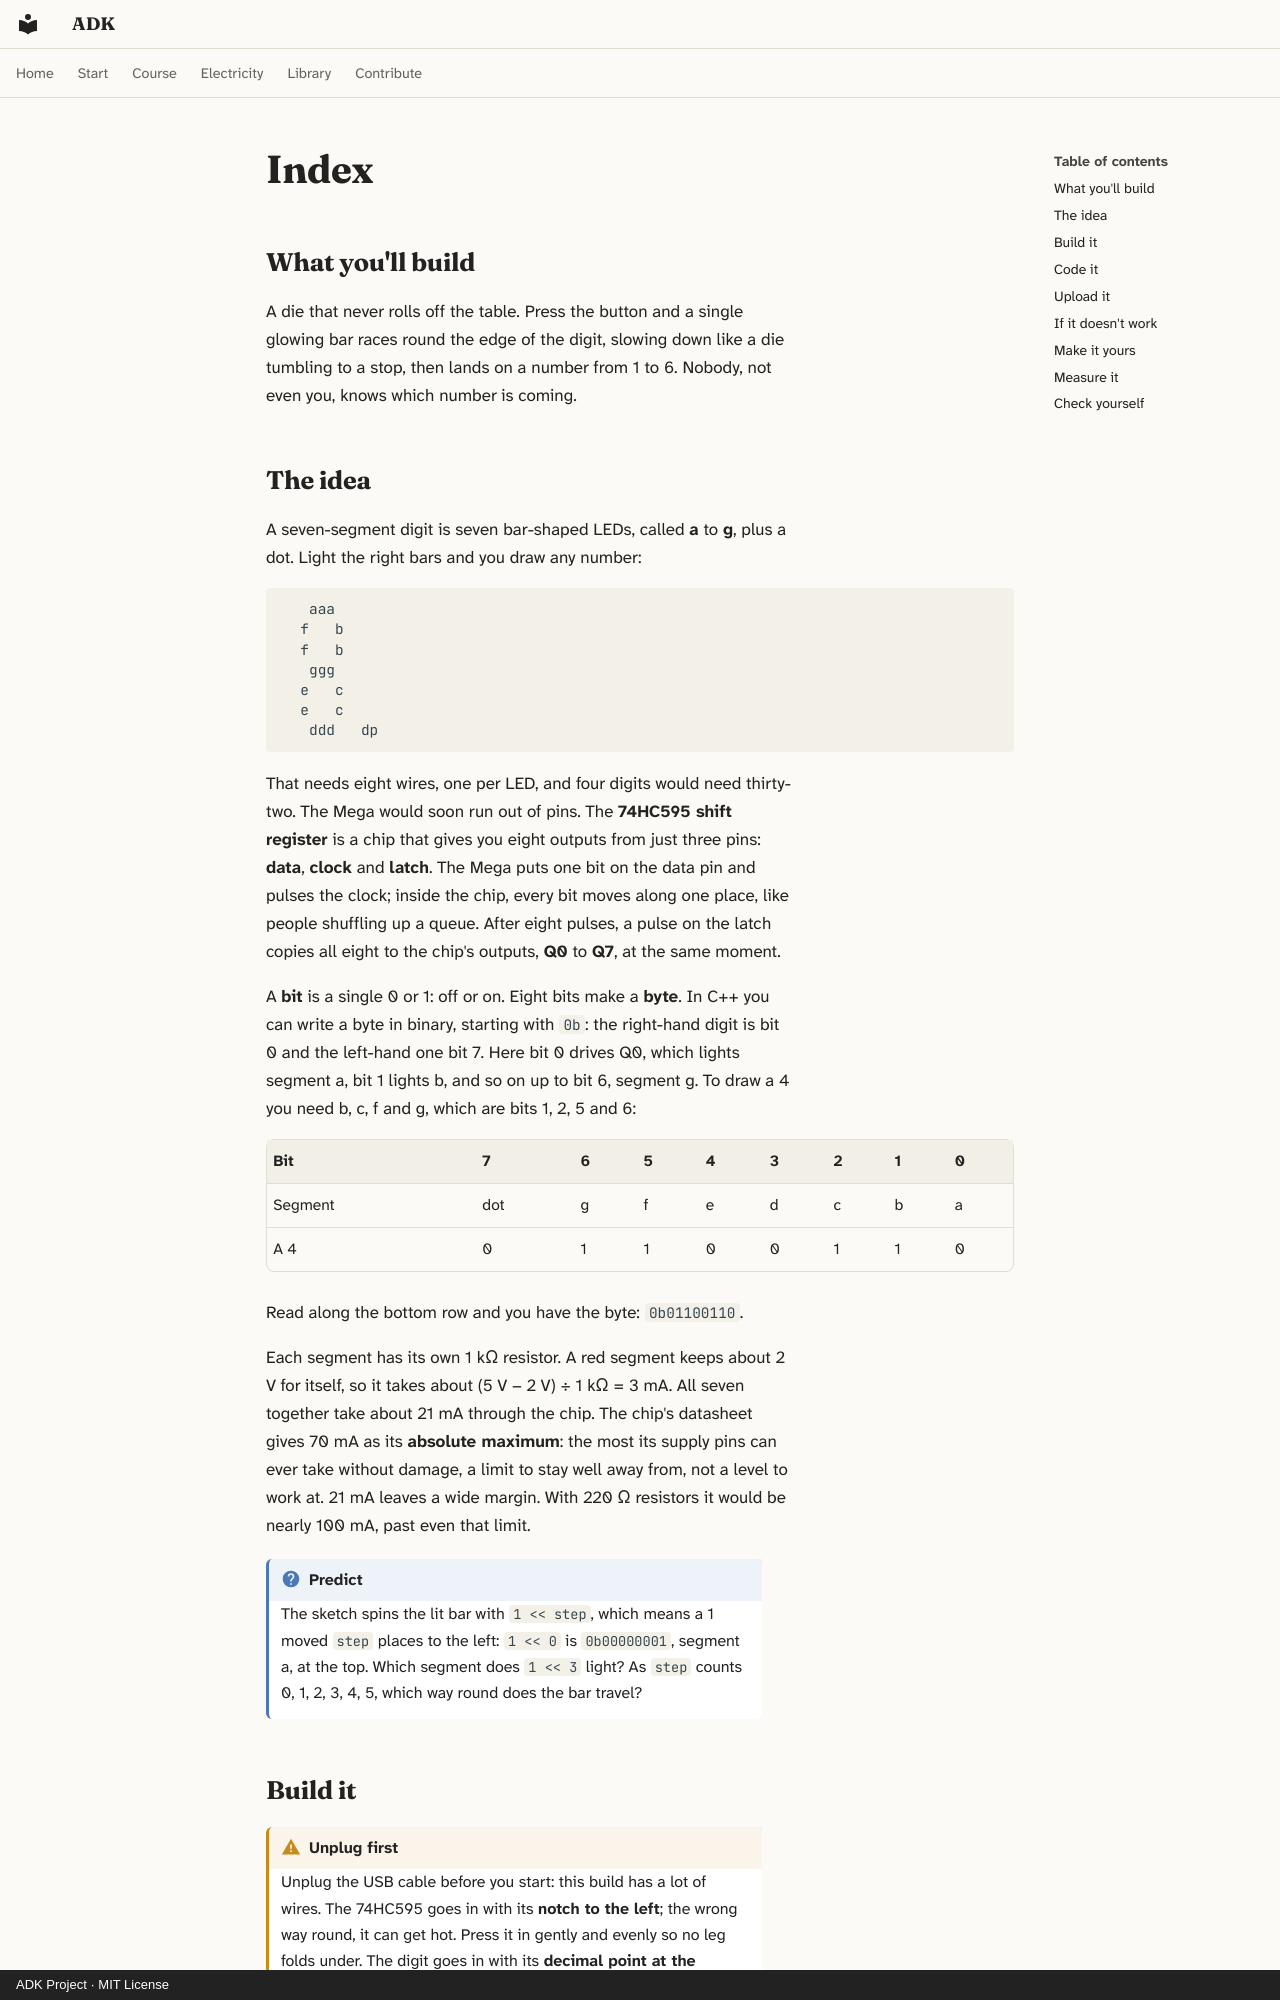

repository: spincyc/adk · page: lessons/010-dice/index.html · generator: mkdocs · copyright: ADK Project · MIT License

---
lesson: 10
promise: Build an electronic die that spins, slows and lands on a number.
time: 1 hour
level: 2
parts:
  - Arduino Mega 2560 and its USB cable
  - Breadboard
  - 74HC595 shift register chip
  - One-digit seven-segment display (5161AS)
  - 7 × 1 kΩ resistors (brown, black, black, brown, brown)
  - Push button
  - 27 jumper wires
ideas:
  - The 74HC595, eight outputs from three pins
  - Bits and bytes, written in binary
  - Seven-segment patterns, one byte per picture
  - Animation by shifting a bit along
  - Splitting a number with / and %
laws:
  - {law: ohms-law, section: the-idea, for: "Works out each segment's 3 mA through 1 kΩ"}
  - {law: voltage-law, section: measure-it, for: "Shows g's resistor taking what the segment leaves"}
  - {law: current-law, section: the-idea, for: "Adds seven segments to about 21 mA through the chip"}
  - {law: budgets, section: the-idea, for: "Keeps the chip far below its 70 mA absolute maximum"}
  - {law: capacitor, section: build-it, for: "Suggests a 100 nF capacitor to smooth the chip's supply"}
  - {law: forward-voltage, section: the-idea, for: "Leaves 3 V after a red segment's 2 V"}
---

## What you'll build

<!-- closeup -->

A die that never rolls off the table. Press the button and a single glowing
bar races round the edge of the digit, slowing down like a die tumbling to a
stop, then lands on a number from 1 to 6. Nobody, not even you, knows which
number is coming.
